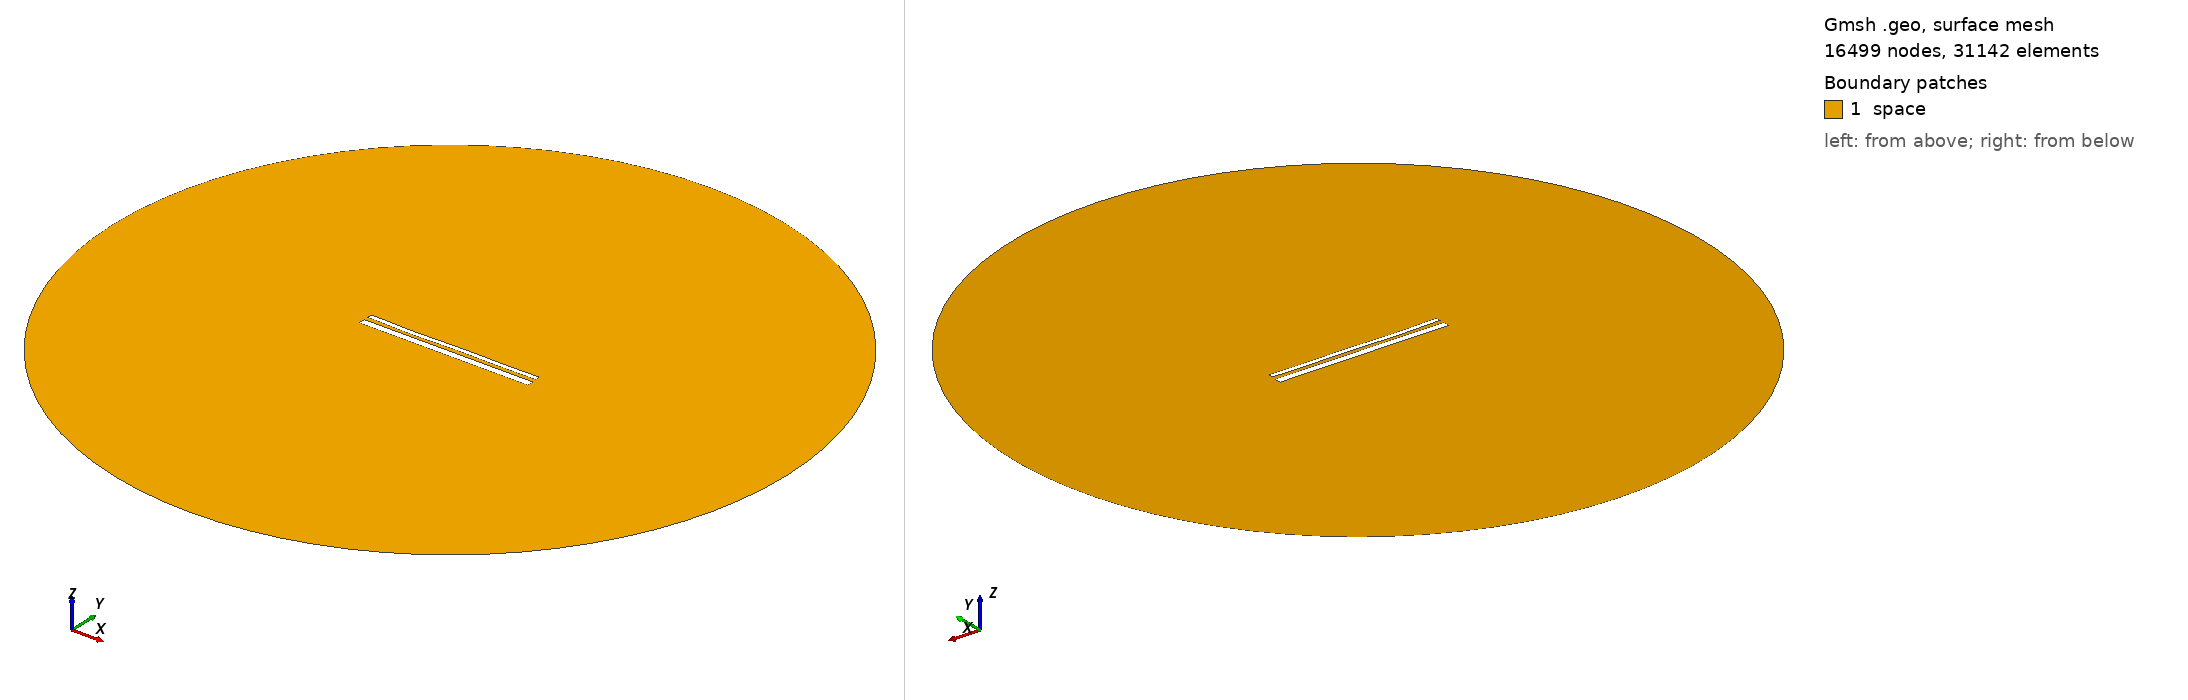

Gmsh geometry script, surface-meshed: 16499 nodes, 31142 surface elements. Boundary patches (legend numbers): 1 space. Left view from above one corner, right view from below the opposite corner. Legend entries are the model's physical surfaces. The drawing asked Gmsh for element sizes between 1% and 20% of the model's largest extent; the script's own settings can give other sizes.

=== 1864.geo (drawn) ===
//---------------------------------------
// Geometry kernel
//---------------------------------------

SetFactory("OpenCASCADE");



//---------------------------------------
// Parameters of the geometry
//---------------------------------------

// Overetch of the upper plate
overetch = 0.5;

// Distance between the plates
distance = 2.25;

// Discretization over the x axis (for the deformation)
nx = 50; 

// Length of the plate
L = 100 - overetch; 

// Number of modes
n = 4; 

// 1st mode coefficient
coeff(1) = -0.15;
beta(1) = 0.596864 * 3.1415926535 / L;

// 2nd mode coefficient
coeff(2) = -0.15;
beta(2) = 1.49418 * 3.1415926535 / L;

// 3rd mode coefficient
coeff(3) = -0.15;
beta(3) = 2.50025 * 3.1415926535 / L;

// 4th mode coefficient
coeff(4) = -0.15;
beta(4) = 3.49999 * 3.1415926535 / L;



//---------------------------------------
// Upper plate (deformed rectangle)
//---------------------------------------

// Coordiantes of the upper plate
xmin = -50;
xmax = 50 - overetch;

// Height of the upper plate
yheight = 4 - 2 * overetch;

// Indexes of the points
UpperID[] = {};
LowerID[] = {};
LeftID[] = {};
RightID[] = {};

// Point index
p = 1;

// Horizontal edges
For i In {1:nx}
    x = xmin + (i-1)*(xmax - xmin)/(nx-1);

    y_bottom = distance / 2 + overetch;
    For j In {1:n}
        C = (Cosh(beta(j)*L) + Cos(beta(j)*L)) / (Sinh(beta(j)*L) + Sin(beta(j)*L));
        y_bottom  = y_bottom + coeff(j) * (Cosh(beta(j)*(x+50)) - Cos(beta(j)*(x+50)) - C * (Sinh(beta(j)*(x+50)) - Sin(beta(j)*(x+50))));
    EndFor

    y_top = y_bottom + yheight;

    Point(p) = {x, y_top, 0, 1.0};
    UpperID[i] = p;
    p = p + 1;

    Point(p) = {x, y_bottom, 0, 1.0};
    LowerID[i] = p;
    p = p + 1;
EndFor

// Create point lists
UpperPts[] = {}; LowerPts[] = {};
For i In {1:nx}
  UpperPts[] += {UpperID[i]};
  LowerPts[] += {LowerID[i]};
EndFor

// Build splines
Spline(1) = {UpperPts[]};
Spline(2) = {LowerPts[]};
Line(3) = {LowerPts[nx-1], UpperPts[nx-1]};
Line(4) = {LowerPts[0], UpperPts[0]};

// Build the plane surface
Curve Loop(1) = {2, 3, -1, -4};
Plane Surface(1) = {1};



//---------------------------------------
// Lower plate (rectangle)
//---------------------------------------

// Vertices
Point(1001) = {-50, -1, 0, 1.0};
Point(1002) = { 50, -1, 0, 1.0};
Point(1003) = { 50,  -5, 0, 1.0};
Point(1004) = {-50,  -5, 0, 1.0};

// Edges
Line(5) = {1001, 1002};
Line(6) = {1002, 1003};
Line(7) = {1003, 1004};
Line(8) = {1004, 1001};

// Plane surface
Line Loop(2) = {5, 6, 7, 8};
Plane Surface(2) = {2}; 



//---------------------------------------
// Outer (fictious) boundary
//---------------------------------------

// Points
Point(1005) = {0, 0, 0};       // Center
Point(1006) = {200, 0, 0};     // Start point
Point(1007) = {0, 200, 0};     // 90 degrees
Point(1008) = {-200, 0, 0};    // 180 degrees
Point(1009) = {0, -200, 0};    // 270 degrees

// Circle arcs (each needs start, center, end)
Circle(9) = {1006, 1005, 1007};
Circle(10) = {1007, 1005, 1008};
Circle(11) = {1008, 1005, 1009};
Circle(12) = {1009, 1005, 1006};

// Plane surface for the entire domain
Curve Loop(3) = {9, 10, 11, 12};
Surface(3) = {3};

// Subtract the plates from the whole domain to obtain the actual domain where we want to solve the equations
BooleanDifference{ Surface{3}; Delete; }{ Surface{1}; Surface{2}; Delete; }




//---------------------------------------
// Transfinite Lines/Curves
//---------------------------------------

// Set the number of points on the boundaries
r = 12;
d = 0.15;

// Plates
Transfinite Curve {1} = 50*r/4 Using Progression 1;
Transfinite Line {2} = 50*r Using Progression 1;
Transfinite Curve {3, 4} = 2*r Using Progression 1+d;
Transfinite Line {5} = 50*r Using Progression 1;
Transfinite Line {7} = 50*r/4 Using Progression 1;
Transfinite Line {6} = 2*r Using Progression 1+d;
Transfinite Line {8} = 2*r Using Progression 1-d;

// Outer boundary
Transfinite Line {9, 10, 11, 12} = 20 Using Progression 1;



//---------------------------------------
// Physical groups
//---------------------------------------                

// Physical curves (boundaries)
Physical Line("force_segment", 10) = {2};
Physical Line("upper_plate", 11) = {1, 3, 4};
Physical Line("lower_plate", 12) = {5, 6, 7, 8};
Physical Line("boundary", 20) = {9, 10, 11, 12};

// Physical Surfaces
Physical Surface("space", 30) = {3};



//---------------------------------------
// 6. Generate the Mesh
//---------------------------------------

// 2D mesh generation
Mesh 2;
